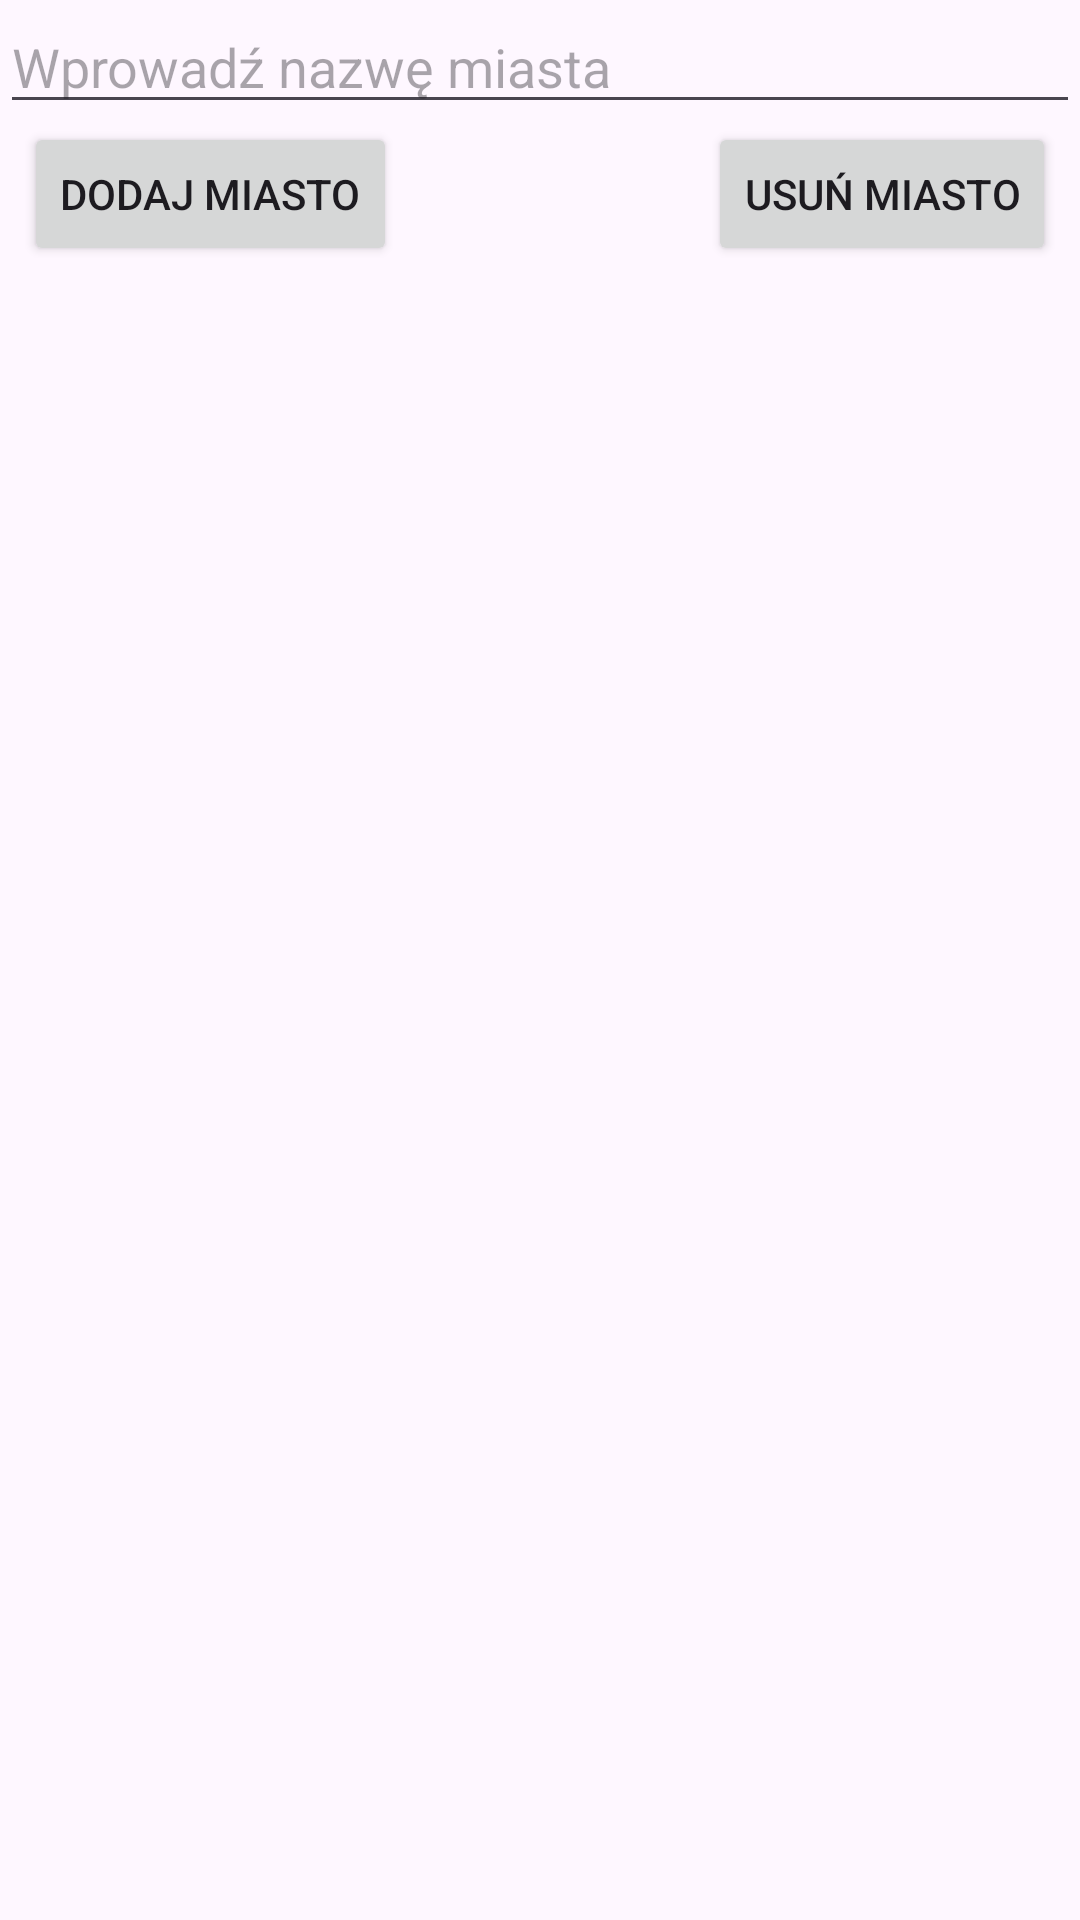

Reconstruct the res/layout file that produces this screen, plus the resources it refers to.
<!-- AndroidManifest.xml: application theme Theme.WeatherV3 -->
<!-- res/layout/fragment3.xml -->
<?xml version="1.0" encoding="utf-8"?>
<RelativeLayout xmlns:android="http://schemas.android.com/apk/res/android"
    xmlns:app="http://schemas.android.com/apk/res-auto"
    xmlns:tools="http://schemas.android.com/tools"
    android:layout_width="match_parent"
    android:layout_height="match_parent">

    <EditText
        android:id="@+id/etCityName"
        android:layout_width="match_parent"
        android:layout_height="wrap_content"
        android:hint="Wprowadź nazwę miasta" />

    <androidx.constraintlayout.widget.ConstraintLayout
        android:layout_width="match_parent"
        android:layout_height="686dp"
        android:layout_below="@+id/etCityName"
        android:layout_alignParentBottom="true"
        android:layout_marginTop="-1dp"
        android:layout_marginBottom="2dp">

        <Button
            android:id="@+id/btnAddCity"
            android:layout_width="wrap_content"
            android:layout_height="wrap_content"
            android:layout_marginStart="8dp"
            android:text="Dodaj miasto"
            app:layout_constraintStart_toStartOf="parent" />

        <Button
            android:id="@+id/btnRemoveCity"
            android:layout_width="wrap_content"
            android:layout_height="wrap_content"
            android:layout_marginEnd="8dp"
            android:text="Usuń miasto"
            app:layout_constraintEnd_toEndOf="parent" />

        <androidx.recyclerview.widget.RecyclerView
            android:id="@+id/cityRecyclerView"
            android:layout_width="411dp"
            android:layout_height="537dp"
            android:layout_below="@id/btnRemoveCity"
            android:layout_marginTop="16dp"
            android:layout_weight="1"
            app:layout_constraintTop_toBottomOf="@+id/btnRemoveCity"
            tools:layout_editor_absoluteX="0dp" />


    </androidx.constraintlayout.widget.ConstraintLayout>


</RelativeLayout>
<!-- resources referenced by this layout -->
<resources>
  <style name="Theme.WeatherV3" parent="Base.Theme.WeatherV3" />
  <style name="Base.Theme.WeatherV3" parent="Theme.Material3.DayNight.NoActionBar">
          
          
      </style>
</resources>
